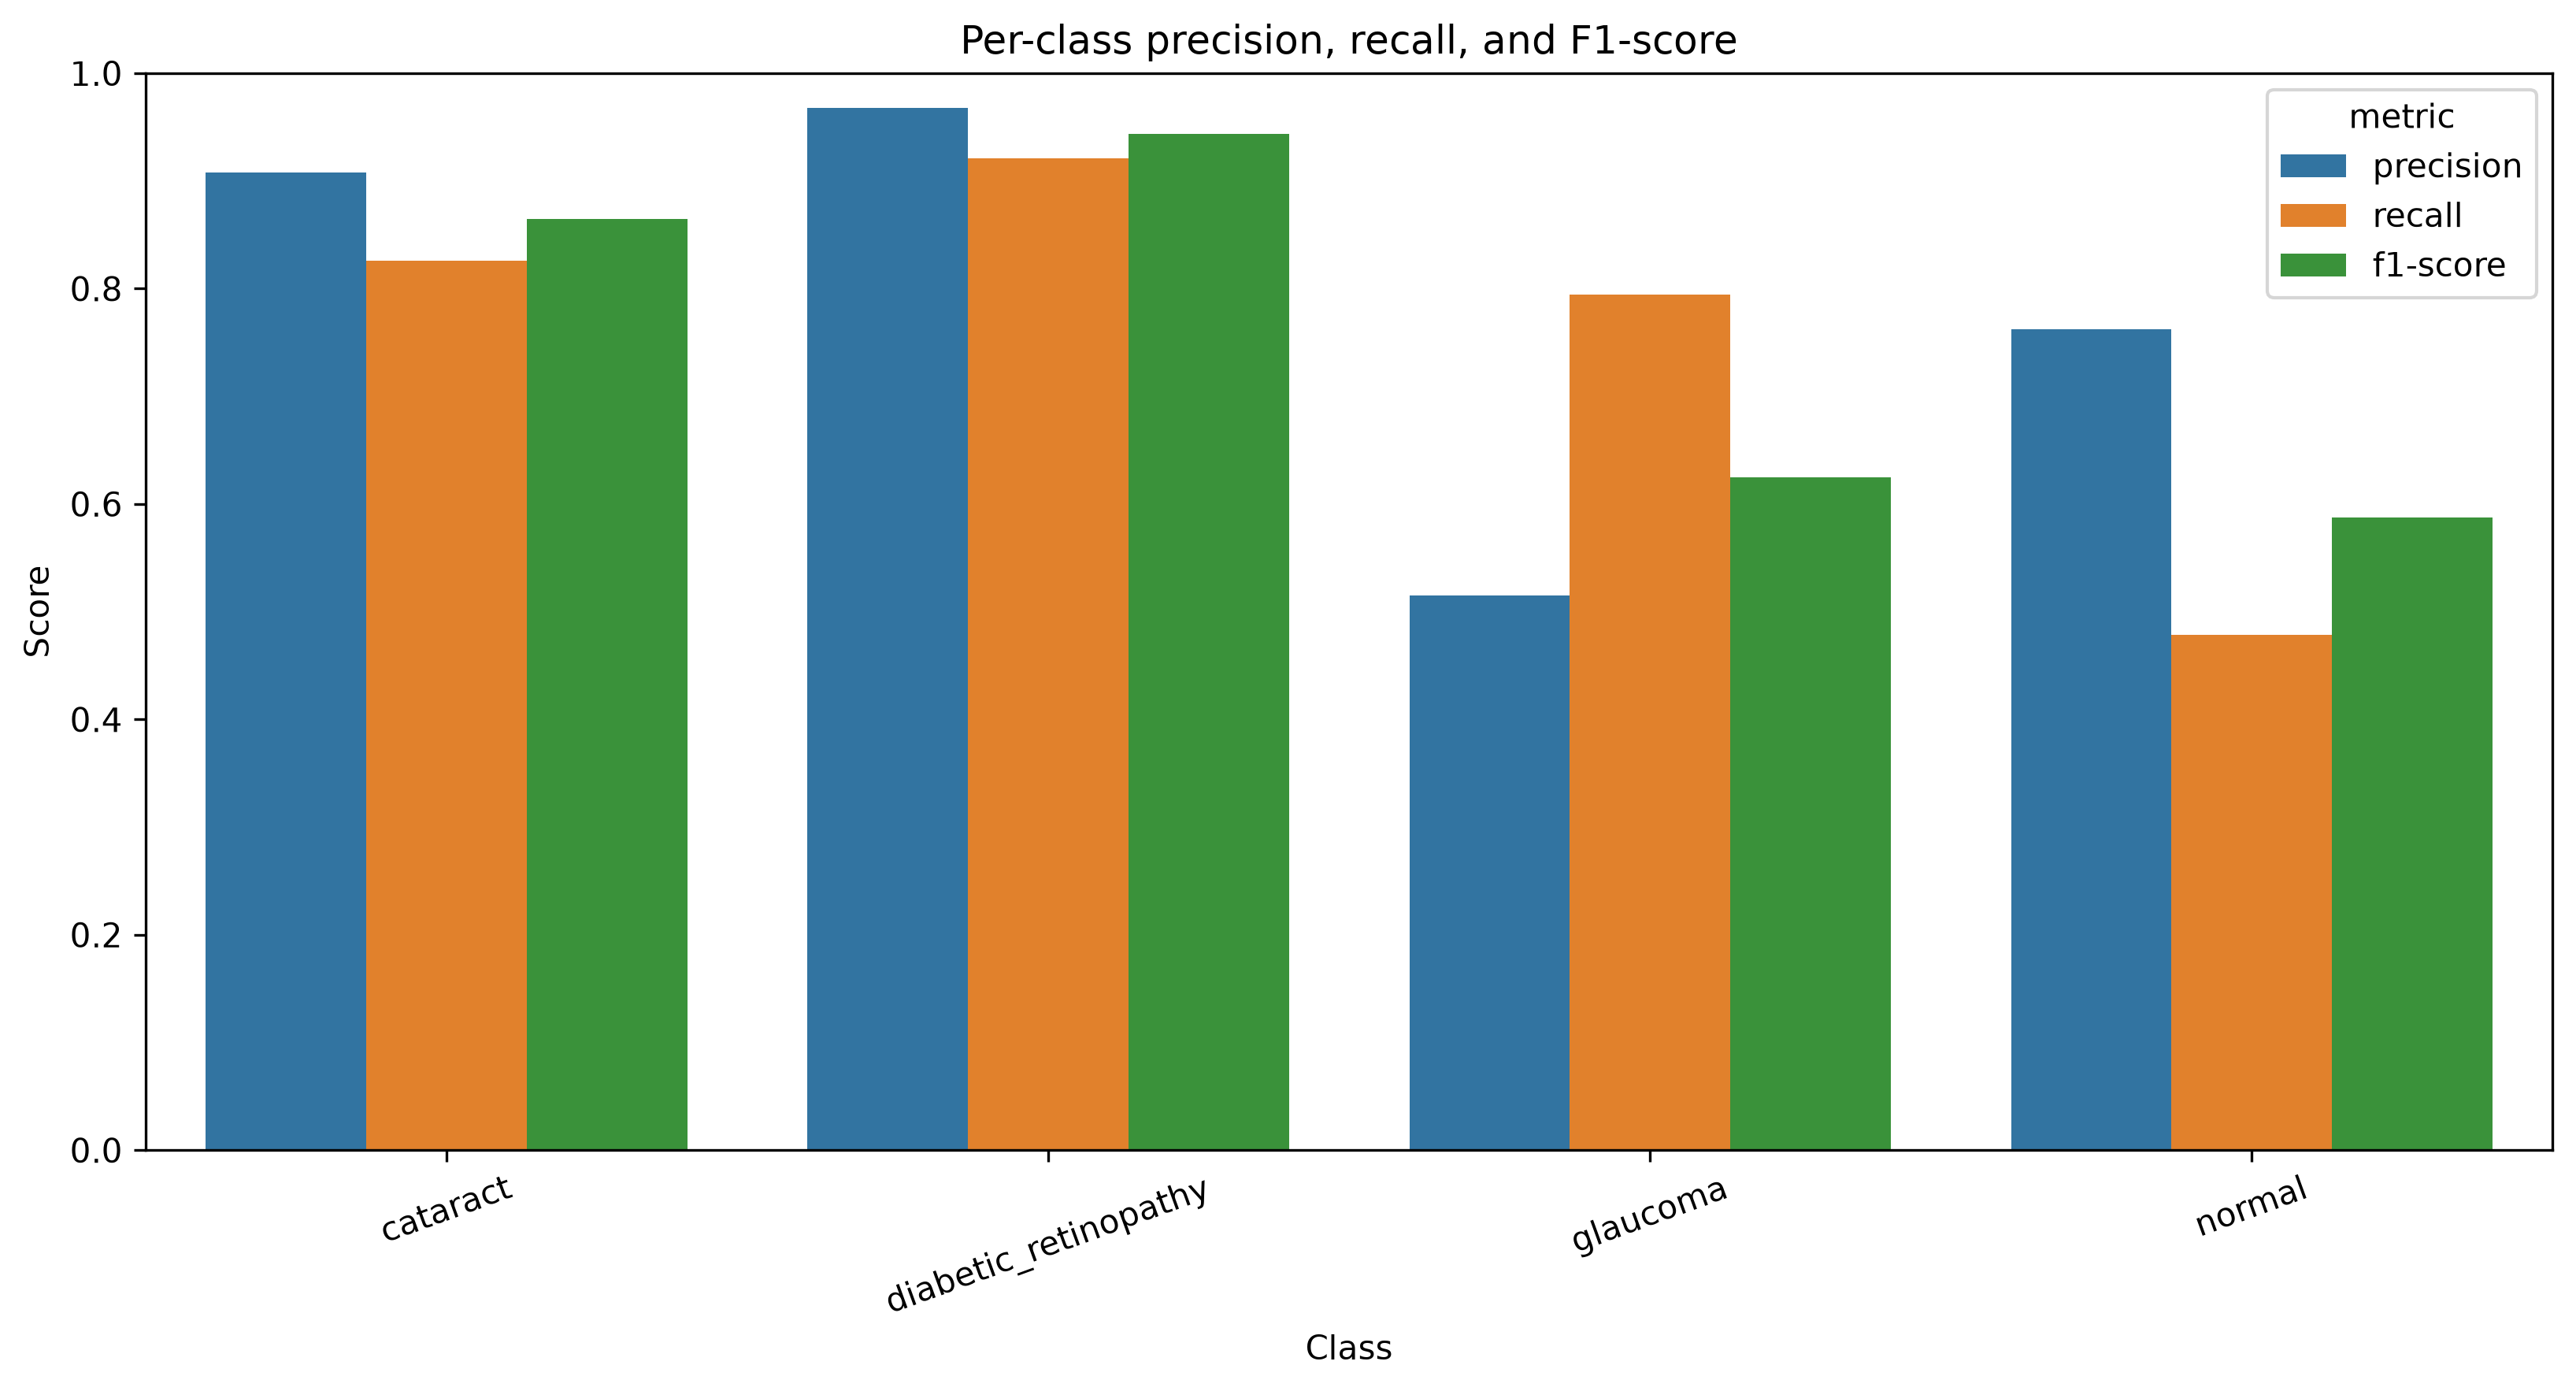

Data behind this chart, as committed beside it:
class_name, precision, recall, f1_score, support, roc_auc, pr_auc
cataract, 0.9078, 0.8258, 0.8649, 155.0, 0.9788, 0.9436
diabetic_retinopathy, 0.9679, 0.9207, 0.9437, 164.0, 0.9939, 0.986
glaucoma, 0.515, 0.7947, 0.625, 151.0, 0.8722, 0.6788
normal, 0.7624, 0.4783, 0.5878, 161.0, 0.8828, 0.7312
